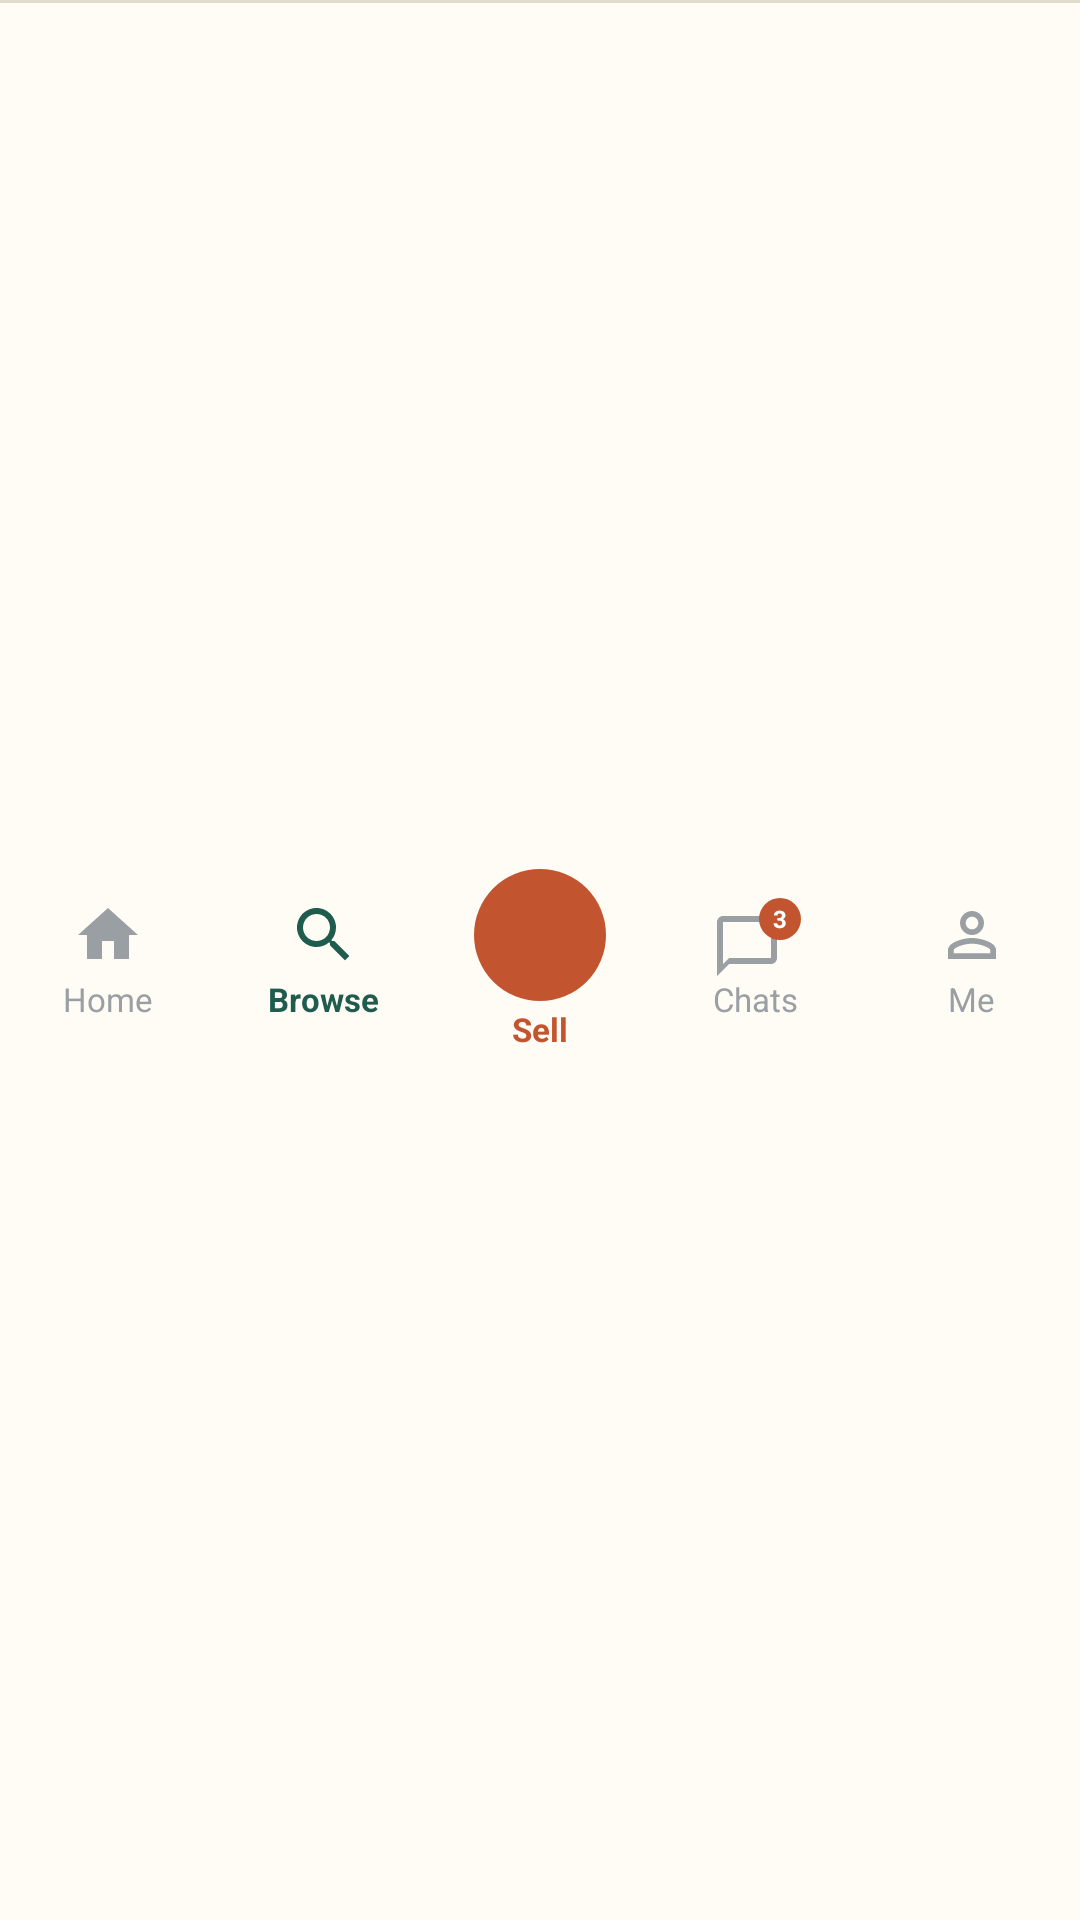

Produce the Android XML layout that renders to this screen, including the resource entries it uses.
<!-- AndroidManifest.xml: application theme Theme.Kitaab -->
<!-- res/layout/layout_nav_browse.xml -->
<?xml version="1.0" encoding="utf-8"?>
<LinearLayout
    xmlns:android="http://schemas.android.com/apk/res/android"
    android:layout_width="match_parent"
    android:layout_height="64dp"
    android:background="@drawable/bg_bottom_nav"
    android:orientation="horizontal">
    <LinearLayout
        style="@style/Row"
        android:id="@+id/nav_home"
        android:layout_width="0dp"
        android:layout_height="match_parent"
        android:gravity="center"
        android:layout_weight="1"
        android:orientation="vertical">
        <ImageView
            android:layout_width="24dp"
            android:layout_height="24dp"
            android:src="@drawable/ic_home"
            android:tint="@color/ink_faint" />
        <TextView
            android:layout_width="wrap_content"
            android:layout_height="wrap_content"
            android:layout_marginTop="2dp"
            android:text="@string/nav_home"
            android:textColor="@color/ink_faint"
            android:textSize="11sp" />
    </LinearLayout>
    <LinearLayout
        style="@style/Row"
        android:id="@+id/nav_search"
        android:layout_width="0dp"
        android:layout_height="match_parent"
        android:gravity="center"
        android:layout_weight="1"
        android:orientation="vertical">
        <ImageView
            android:layout_width="24dp"
            android:layout_height="24dp"
            android:src="@drawable/ic_search"
            android:tint="@color/green" />
        <TextView
            android:layout_width="wrap_content"
            android:layout_height="wrap_content"
            android:layout_marginTop="2dp"
            android:text="@string/nav_browse"
            android:textColor="@color/green"
            android:textSize="11sp"
            android:textStyle="bold" />
    </LinearLayout>
    <LinearLayout
        style="@style/Row"
        android:id="@+id/nav_sell"
        android:layout_width="0dp"
        android:layout_height="match_parent"
        android:gravity="center"
        android:layout_weight="1"
        android:orientation="vertical">
        <FrameLayout
            android:layout_width="44dp"
            android:layout_height="44dp"
            android:background="@drawable/btn_accent_round">
            <ImageView
                android:layout_width="24dp"
                android:layout_height="24dp"
                android:layout_gravity="center"
                android:src="@drawable/ic_add" />
        </FrameLayout>
        <TextView
            android:layout_width="wrap_content"
            android:layout_height="wrap_content"
            android:layout_marginTop="2dp"
            android:text="@string/nav_sell"
            android:textColor="@color/rust"
            android:textSize="11sp"
            android:textStyle="bold" />
    </LinearLayout>
    <LinearLayout
        style="@style/Row"
        android:id="@+id/nav_chats"
        android:layout_width="0dp"
        android:layout_height="match_parent"
        android:gravity="center"
        android:layout_weight="1"
        android:orientation="vertical">
        <FrameLayout
            android:layout_width="wrap_content"
            android:layout_height="wrap_content">
            <ImageView
                android:layout_width="24dp"
                android:layout_height="24dp"
                android:layout_marginEnd="6dp"
                android:layout_marginTop="4dp"
                android:src="@drawable/ic_chat"
                android:tint="@color/ink_faint" />
            <TextView
                android:layout_width="14dp"
                android:layout_height="14dp"
                android:background="@drawable/bg_badge"
                android:gravity="center"
                android:layout_gravity="top|end"
                android:text="@string/profile_3"
                android:textColor="@color/white"
                android:textSize="8sp"
                android:textStyle="bold" />
        </FrameLayout>
        <TextView
            android:layout_width="wrap_content"
            android:layout_height="wrap_content"
            android:layout_marginTop="-2dp"
            android:text="@string/chats_chats"
            android:textColor="@color/ink_faint"
            android:textSize="11sp" />
    </LinearLayout>
    <LinearLayout
        style="@style/Row"
        android:id="@+id/nav_profile"
        android:layout_width="0dp"
        android:layout_height="match_parent"
        android:gravity="center"
        android:layout_weight="1"
        android:orientation="vertical">
        <ImageView
            android:layout_width="24dp"
            android:layout_height="24dp"
            android:src="@drawable/ic_person"
            android:tint="@color/ink_faint" />
        <TextView
            android:layout_width="wrap_content"
            android:layout_height="wrap_content"
            android:layout_marginTop="2dp"
            android:text="@string/nav_me"
            android:textColor="@color/ink_faint"
            android:textSize="11sp" />
    </LinearLayout>
</LinearLayout>
<!-- resources referenced by this layout -->
<resources>
  <color name="green">#1F5C4D</color>
  <color name="ink_faint">#9A9FA4</color>
  <color name="rust">#C2552F</color>
  <color name="white">#FFFFFF</color>
  <!-- drawable bg_badge (drawable) -->
  <?xml version="1.0" encoding="utf-8"?>
  <shape xmlns:android="http://schemas.android.com/apk/res/android" android:shape="oval">
      <solid android:color="@color/rust_fill" />
  </shape>
  <!-- drawable bg_bottom_nav (drawable) -->
  <?xml version="1.0" encoding="utf-8"?>
  <layer-list xmlns:android="http://schemas.android.com/apk/res/android">
      <item>
          <shape android:shape="rectangle">
              <solid android:color="@color/surface" />
          </shape>
      </item>
      <item android:gravity="top">
          <shape android:shape="rectangle">
              <size android:height="1dp" />
              <solid android:color="@color/line" />
          </shape>
      </item>
  </layer-list>
  <!-- drawable btn_accent_round (drawable) -->
  <?xml version="1.0" encoding="utf-8"?>
  <ripple xmlns:android="http://schemas.android.com/apk/res/android" android:color="#33FFFFFF">
      <item>
          <shape android:shape="oval">
              <solid android:color="@color/rust_fill" />
          </shape>
      </item>
  </ripple>
  <!-- drawable ic_chat (drawable) -->
  <?xml version="1.0" encoding="utf-8"?>
  <vector xmlns:android="http://schemas.android.com/apk/res/android"
      android:width="24dp"
      android:height="24dp"
      android:viewportWidth="24"
      android:viewportHeight="24">
      <path
          android:fillColor="@color/ink"
          android:pathData="M20,2H4c-1.1,0 -2,0.9 -2,2v18l4,-4h14c1.1,0 2,-0.9 2,-2V4c0,-1.1 -0.9,-2 -2,-2zM20,16H6l-2,2V4h16v12z" />
  </vector>
  <!-- drawable ic_home (drawable) -->
  <?xml version="1.0" encoding="utf-8"?>
  <vector xmlns:android="http://schemas.android.com/apk/res/android"
      android:width="24dp"
      android:height="24dp"
      android:viewportWidth="24"
      android:viewportHeight="24">
      <path
          android:fillColor="#20262B"
          android:pathData="M10,20v-6h4v6h5v-8h3L12,3 2,12h3v8z" />
  </vector>
  <!-- drawable ic_search (drawable) -->
  <?xml version="1.0" encoding="utf-8"?>
  <vector xmlns:android="http://schemas.android.com/apk/res/android"
      android:width="24dp"
      android:height="24dp"
      android:viewportWidth="24"
      android:viewportHeight="24">
      <path
          android:fillColor="@color/ink"
          android:pathData="M15.5,14h-0.79l-0.28,-0.27C15.41,12.59 16,11.11 16,9.5 16,5.91 13.09,3 9.5,3S3,5.91 3,9.5 5.91,16 9.5,16c1.61,0 3.09,-0.59 4.23,-1.57l0.27,0.28v0.79l5,4.99L20.49,19l-4.99,-5zM9.5,14C7.01,14 5,11.99 5,9.5S7.01,5 9.5,5 14,7.01 14,9.5 11.99,14 9.5,14z" />
  </vector>
  <string name="chats_chats">Chats</string>
  <string name="nav_browse">Browse</string>
  <string name="nav_home">Home</string>
  <string name="nav_me">Me</string>
  <string name="nav_sell">Sell</string>
  <string name="profile_3">3</string>
  <style name="Row">
          <item name="android:layout_width">match_parent</item>
          <item name="android:layout_height">56dp</item>
          <item name="android:orientation">horizontal</item>
          <item name="android:gravity">center_vertical</item>
          <item name="android:background">?attr/selectableItemBackground</item>
          <item name="android:clickable">true</item>
          <item name="android:focusable">true</item>
      </style>
  <color name="rust_fill">#C2552F</color>
  <color name="surface">#FFFCF6</color>
  <color name="line">#E2DACB</color>
  <color name="ink">#20262B</color>
  <color name="on_green">#F5F0E6</color>
  <color name="green_tint">#E1ECE6</color>
  <color name="rust_tint">#F6E1D6</color>
  <color name="mustard">#D9A441</color>
  <color name="mustard_tint">#F8ECCC</color>
  <color name="danger">#B3261E</color>
  <color name="surface_variant">#EBE6DA</color>
  <color name="ink_soft">#5E6670</color>
  <color name="paper">#F5F0E6</color>
</resources>
